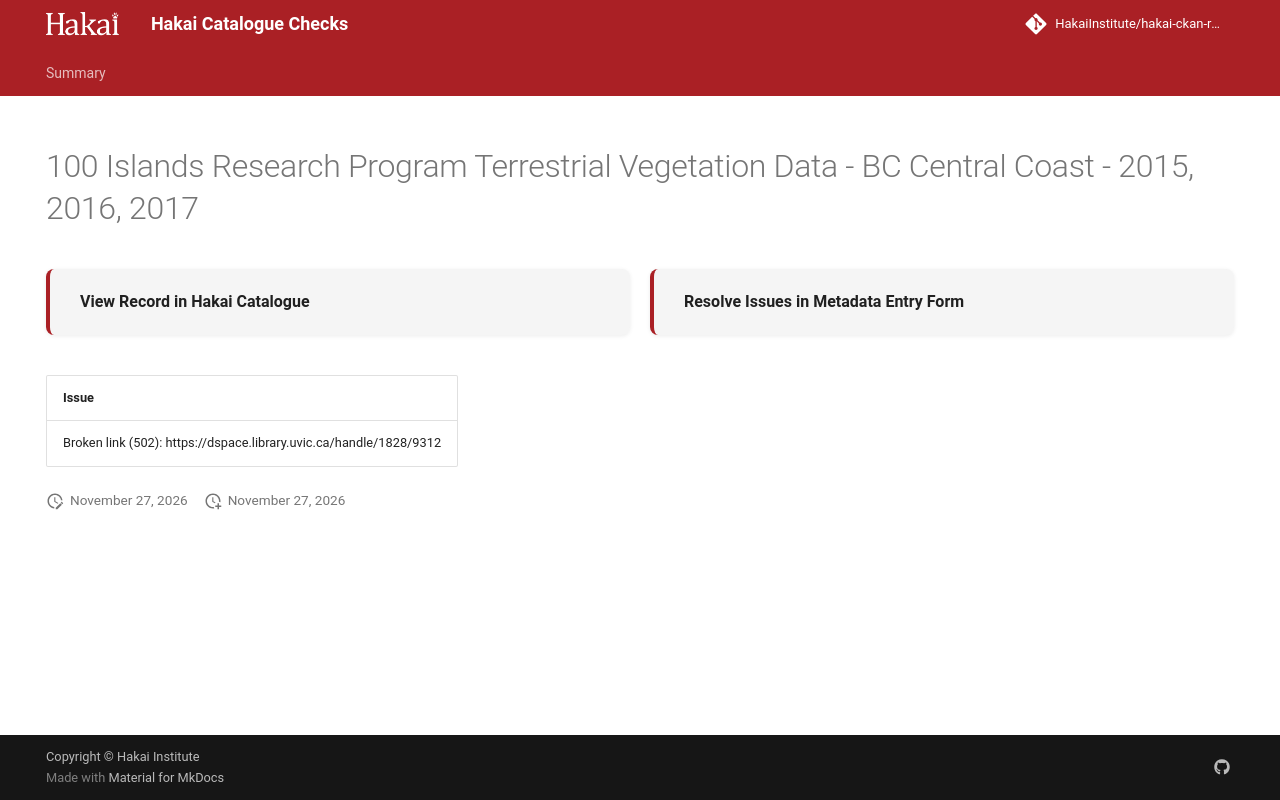

repository: HakaiInstitute/hakai-ckan-records-checks · page: main/records/2ec7aa05-6a81-4836-bf79-0893cef2db95/index.html · generator: mkdocs

---
title: 100 Islands Research Program Terrestrial Vegetation Data - BC Central Coast - 2015, 2016, 2017
hide:
  - navigation
  - toc
---

# 100 Islands Research Program Terrestrial Vegetation Data - BC Central Coast - 2015, 2016, 2017

<div style="display:flex;flex-wrap:wrap;gap:1rem;margin:1.5rem 0 2rem;">
  <a href="https://catalogue.hakai.org/dataset/ca-cioos_71447a55-3eca-41b1-87ff-b8ef69314c4d" target="_blank" rel="noopener noreferrer" style="flex:1;min-width:200px;padding:1rem 1.5rem;border-radius:8px;background:var(--md-code-bg-color);text-decoration:none;border-left:4px solid var(--md-primary-fg-color);box-shadow:0 1px 4px rgba(0,0,0,.08);display:flex;align-items:center;">
    <span style="font-weight:600;color:var(--md-typeset-color);">View Record in Hakai Catalogue</span>
  </a>
  
  <a href="https://hakaiinstitute.github.io/hakai-metadata-entry-form#/en/hakai/qbqh6DF00XZq8MOpQ3kKkI9GUv43/-MWN3eXE0MWhrdGJzTXg" target="_blank" rel="noopener noreferrer" style="flex:1;min-width:200px;padding:1rem 1.5rem;border-radius:8px;background:var(--md-code-bg-color);text-decoration:none;border-left:4px solid var(--md-primary-fg-color);box-shadow:0 1px 4px rgba(0,0,0,.08);display:flex;align-items:center;">
    <span style="font-weight:600;color:var(--md-typeset-color);">Resolve Issues in Metadata Entry Form</span>
  </a>
  
</div>

| Issue                                                              |
|:-------------------------------------------------------------------|
| Broken link (502): https://dspace.library.uvic.ca/handle/1828/9312 |

<script>
   document.addEventListener("DOMContentLoaded", function() {
    var map = L.map('map').setView([51.505, -125.09], 5);
    L.tileLayer('https://tile.openstreetmap.org/{z}/{x}/{y}.png', {
        maxZoom: 19,
        attribution: '&copy; <a href="http://www.openstreetmap.org/copyright">OpenStreetMap</a>'
    }).addTo(map);
    var geojsonFeature = {
        "type": "Feature",
        "properties": {
            "name" : "100 Islands Research Program Terrestrial Vegetation Data - BC Central Coast - 2015, 2016, 2017"
        },
        "geometry": {'type': 'Polygon', 'coordinates': [[[-128.68650306, 51.39874225], [-127.62082923, 51.39874225], [-127.62082923, 52.13303212], [-128.68650306, 52.13303212], [-128.68650306, 51.39874225]]]}
    }
    L.geoJSON(geojsonFeature).addTo(map);
   })
</script>
